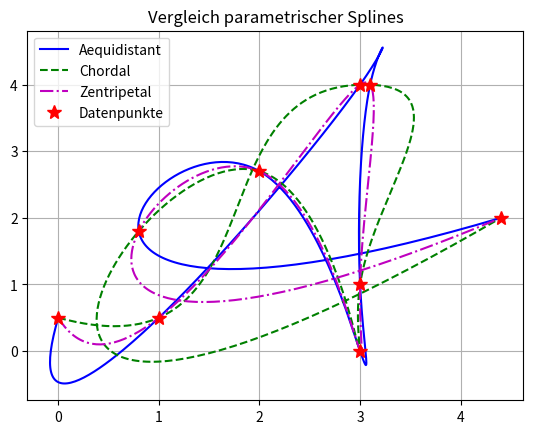

The script that saved this image:
from numpy import *
from scipy.interpolate import interp1d
from matplotlib.pyplot import plot, show, grid, legend, title

x = array([ 0, 1, 3, 3.1, 3, 3, 2, .8, 4.4])
y = array([ .5, .5, 4, 4, 1, 0, 2.7, 1.8, 2])
P = array([ x, y]) # interpolation points
n = size(x)

# Differenzen zwischen aufeinanderfolgenden Punkten berechnen (dx, dy)
# diff(P, axis=1) berechnet P[:, 1:] - P[:, :-1]
diffs = diff(P, axis=1)
# Euklidische Abstaende berechnen: sqrt(dx^2 + dy^2)
distances = sqrt(sum(diffs**2, axis=0))

# --- 1. Aequidistante Parametrisierung (Original) ---
knots_equi = arange(0, n)
t_equi = linspace(0, n-1, 501)
x_equi = interp1d(knots_equi, x, kind='cubic')(t_equi)
y_equi = interp1d(knots_equi, y, kind='cubic')(t_equi)
plot(x_equi, y_equi, 'b-', label='Aequidistant')

# --- 2. Chordale Parametrisierung ---
# Starte bei 0 und fuege die kumulierte Summe der Abstaende an
knots_chord = concatenate(([0], cumsum(distances)))
t_chord = linspace(knots_chord[0], knots_chord[-1], 501)
x_chord = interp1d(knots_chord, x, kind='cubic')(t_chord)
y_chord = interp1d(knots_chord, y, kind='cubic')(t_chord)
plot(x_chord, y_chord, 'g--', label='Chordal')

# --- 3. Zentripetale Parametrisierung ---
# Identisch zu chordal, aber mit der Wurzel aus den Abstaenden
knots_centri = concatenate(([0], cumsum(sqrt(distances))))
t_centri = linspace(knots_centri[0], knots_centri[-1], 501)
x_centri = interp1d(knots_centri, x, kind='cubic')(t_centri)
y_centri = interp1d(knots_centri, y, kind='cubic')(t_centri)
plot(x_centri, y_centri, 'm-.', label='Zentripetal')

# Originalpunkte plotten
plot(x, y, 'r*', markersize=10, label='Datenpunkte')

title('Vergleich parametrischer Splines')
grid(True)
legend()
show()
